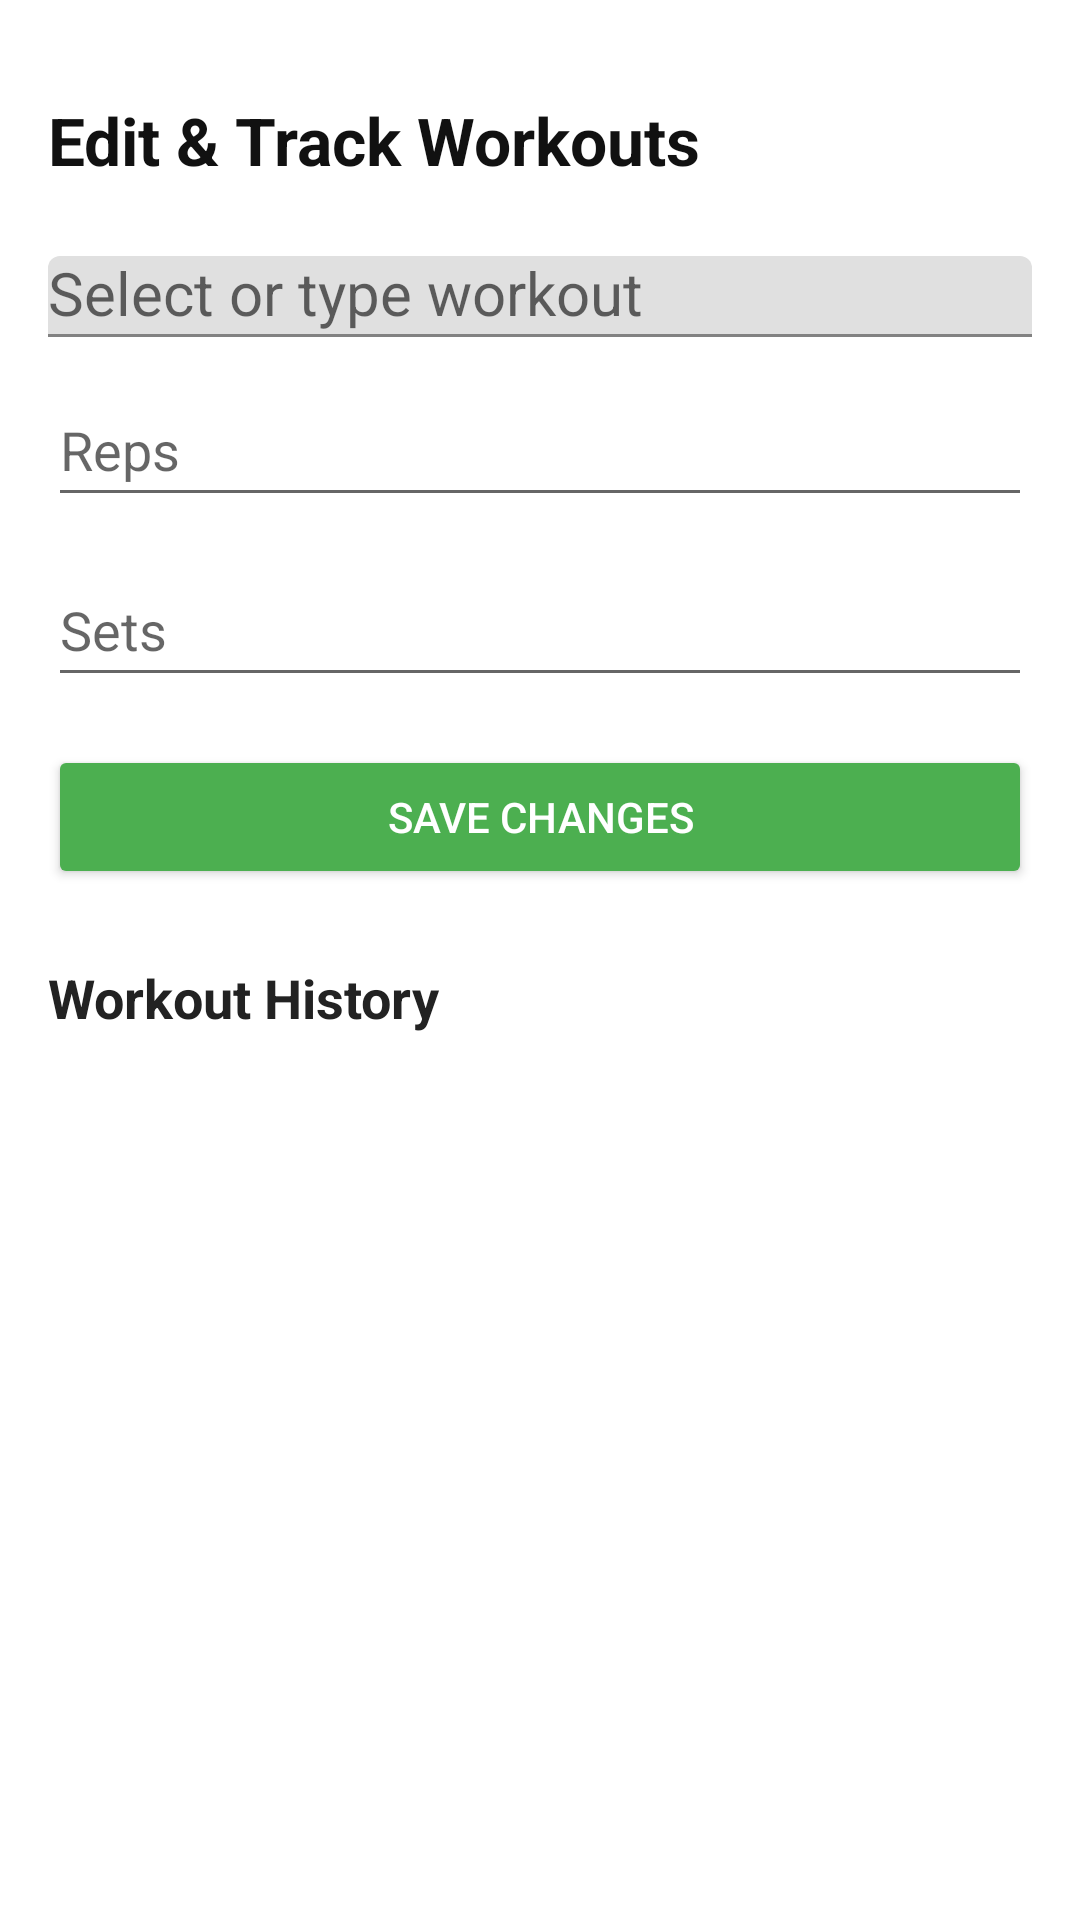

Here is an Android app screen rendered from its layout file. Give the layout XML and the strings, colors and styles it references.
<!-- AndroidManifest.xml: application theme Theme.GymmateApplication -->
<!-- res/layout/activity_edit_workouts.xml -->
<?xml version="1.0" encoding="utf-8"?>
<androidx.coordinatorlayout.widget.CoordinatorLayout
    xmlns:android="http://schemas.android.com/apk/res/android"
    xmlns:app="http://schemas.android.com/apk/res-auto"
    android:layout_width="match_parent"
    android:layout_height="match_parent">

    
    <ScrollView
        android:layout_width="match_parent"
        android:layout_height="match_parent"
        android:fillViewport="true"
        app:layout_behavior="@string/appbar_scrolling_view_behavior">

        <LinearLayout
            android:layout_width="match_parent"
            android:layout_height="wrap_content"
            android:orientation="vertical"
            android:padding="16dp">

            
            <TextView
                android:id="@+id/tvEditWorkoutTitle"
                android:layout_width="match_parent"
                android:layout_height="wrap_content"
                android:text="@string/edit_amp_track_workouts"
                android:textSize="22sp"
                android:textStyle="bold"
                android:textColor="#111111"
                android:layout_marginTop="16dp"/>

            
            <com.google.android.material.textfield.TextInputLayout
                android:id="@+id/tilWorkoutName"
                android:layout_width="match_parent"
                android:layout_height="wrap_content"
                android:hint="@string/select_or_type_workout"
                android:layout_marginTop="24dp">

                <AutoCompleteTextView
                    android:id="@+id/actWorkoutName"
                    android:layout_width="match_parent"
                    android:layout_height="wrap_content"
                    android:inputType="text"
                    android:completionThreshold="1"
                    android:textSize="20sp"/>
            </com.google.android.material.textfield.TextInputLayout>

            
            <EditText
                android:id="@+id/etReps"
                android:layout_width="match_parent"
                android:layout_height="wrap_content"
                android:layout_marginTop="12dp"
                android:hint="@string/reps"
                android:inputType="number"
                android:minHeight="48dp"/>

            
            <EditText
                android:id="@+id/etSets"
                android:layout_width="match_parent"
                android:layout_height="wrap_content"
                android:layout_marginTop="12dp"
                android:hint="@string/sets"
                android:inputType="number"
                android:minHeight="48dp"/>

            
            <Button
                android:id="@+id/btnSaveWorkout"
                android:layout_width="match_parent"
                android:layout_height="wrap_content"
                android:layout_marginTop="16dp"
                android:backgroundTint="#4CAF50"
                android:text="@string/save_changes"
                android:textColor="#FFFFFF"/>

            
            <TextView
                android:id="@+id/tvHistoryLabel"
                android:layout_width="match_parent"
                android:layout_height="wrap_content"
                android:text="@string/workout_history"
                android:textStyle="bold"
                android:textSize="18sp"
                android:textColor="#222222"
                android:layout_marginTop="24dp"/>

            
            <androidx.recyclerview.widget.RecyclerView
                android:id="@+id/recyclerWorkoutHistory"
                android:layout_width="match_parent"
                android:layout_height="wrap_content"
                android:clipToPadding="false"
                android:paddingTop="8dp"
                android:paddingBottom="16dp"
                android:nestedScrollingEnabled="false"/>

        </LinearLayout>
    </ScrollView>

</androidx.coordinatorlayout.widget.CoordinatorLayout>
<!-- resources referenced by this layout -->
<resources>
  <string name="edit_amp_track_workouts">Edit &amp; Track Workouts</string>
  <string name="reps">Reps</string>
  <string name="save_changes">Save Changes</string>
  <string name="select_or_type_workout">Select or type workout</string>
  <string name="sets">Sets</string>
  <string name="workout_history">Workout History</string>
  <style name="Theme.GymmateApplication" parent="Theme.MaterialComponents.DayNight.DarkActionBar">
          
          <item name="colorPrimary">@color/purple_500</item>
          <item name="colorPrimaryVariant">@color/purple_700</item>
          <item name="colorOnPrimary">@color/white</item>
          
          <item name="colorSecondary">@color/teal_200</item>
          <item name="colorSecondaryVariant">@color/teal_700</item>
          <item name="colorOnSecondary">@color/black</item>
          
          <item name="android:statusBarColor">?attr/colorPrimaryVariant</item>
          
      </style>
  <!-- not gathered from this repository: default colours our renderer supplied (Android Studio template values) -->
  <color name="purple_500">#FF6200EE</color>
  <color name="purple_700">#FF3700B3</color>
  <color name="teal_200">#FF03DAC5</color>
  <color name="teal_700">#FF018786</color>
  <color name="black">#FF000000</color>
  <color name="white">#FFFFFFFF</color>
</resources>
